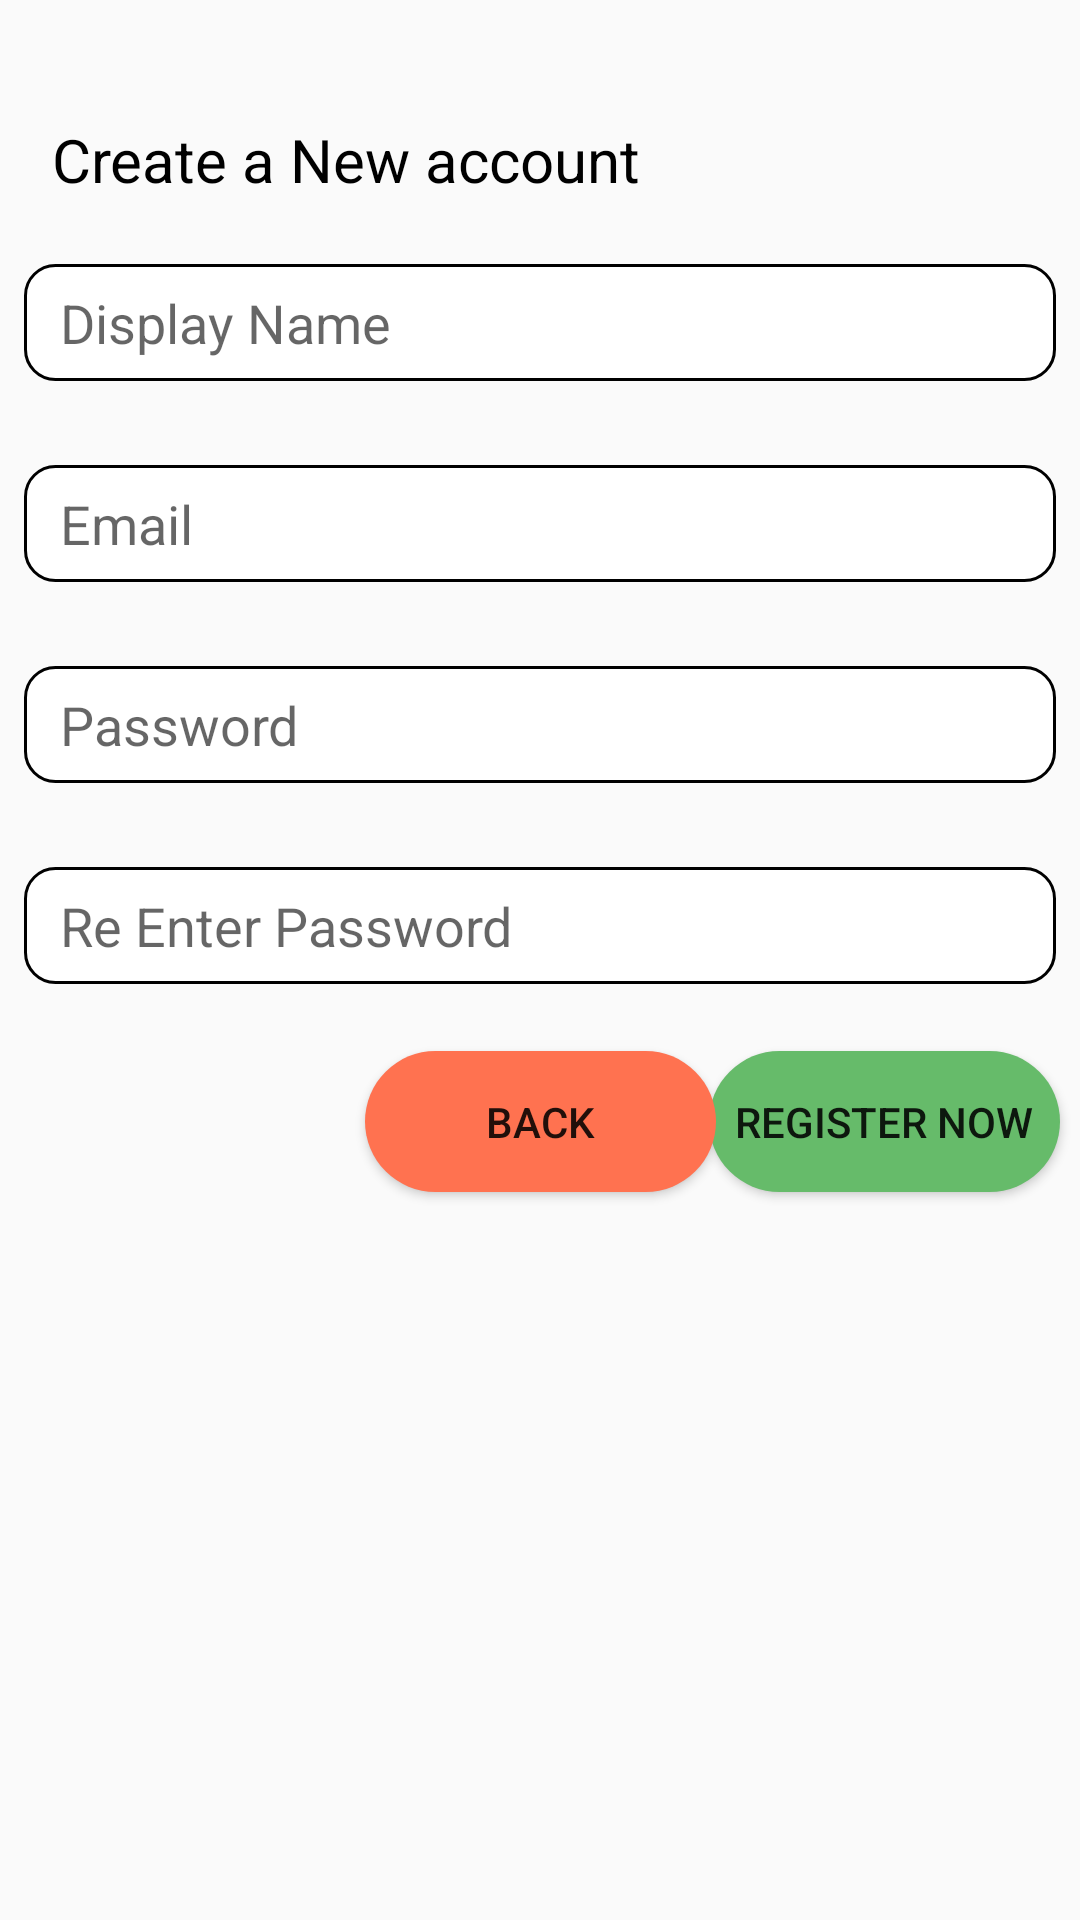

This screen was rendered from an Android layout file. Write that file and the resources it references.
<!-- AndroidManifest.xml: activity theme AppTheme.NoActionBar -->
<!-- res/layout/activity_register.xml -->
<?xml version="1.0" encoding="utf-8"?>
<androidx.constraintlayout.widget.ConstraintLayout
    xmlns:android="http://schemas.android.com/apk/res/android"
    xmlns:app="http://schemas.android.com/apk/res-auto"
    xmlns:tools="http://schemas.android.com/tools"
    android:layout_width="match_parent"
    android:layout_height="match_parent">

    <EditText
        android:id="@+id/txt_name"
        android:layout_width="match_parent"
        android:layout_height="39dp"
        android:layout_marginLeft="8dp"
        android:layout_marginRight="8dp"
        android:layout_marginTop="88dp"
        android:ems="10"
        android:background="@drawable/custom_input"
        android:paddingStart="12dp"
        android:paddingEnd="12dp"

        android:hint="@string/display_name"
        android:inputType="textPersonName"
        app:layout_constraintStart_toStartOf="parent"
        app:layout_constraintTop_toTopOf="parent" />

    <EditText
        android:id="@+id/txt_email"
        android:layout_width="match_parent"
        android:layout_height="39dp"
        android:layout_marginTop="28dp"
        android:background="@drawable/custom_input"
        android:layout_marginLeft="8dp"
        android:layout_marginRight="8dp"
        android:ems="10"
        android:hint="@string/email"
        android:paddingStart="12dp"
        android:paddingEnd="12dp"
        android:inputType="textPersonName|textEmailAddress"
        app:layout_constraintTop_toBottomOf="@+id/txt_name"
        tools:layout_editor_absoluteX="0dp" />

    <EditText
        android:id="@+id/txt_password"
        android:layout_width="match_parent"
        android:layout_height="39dp"
        android:layout_marginTop="28dp"
        android:background="@drawable/custom_input"
        android:layout_marginLeft="8dp"
        android:layout_marginRight="8dp"
        android:paddingStart="12dp"
        android:paddingEnd="12dp"
        android:ems="10"
        android:hint="@string/password"
        android:inputType="textPersonName|textPassword"
        app:layout_constraintStart_toStartOf="parent"
        app:layout_constraintTop_toBottomOf="@+id/txt_email" />

    <EditText
        android:id="@+id/txt_reEnter"
        android:background="@drawable/custom_input"
        android:layout_width="match_parent"
        android:layout_height="39dp"
        android:layout_marginTop="28dp"
        android:layout_marginLeft="8dp"
        android:layout_marginRight="8dp"
        android:paddingStart="12dp"
        android:paddingEnd="12dp"
        android:ems="10"
        android:hint="@string/re_enter_password"
        android:inputType="textPersonName|textPassword"
        app:layout_constraintStart_toStartOf="parent"
        app:layout_constraintTop_toBottomOf="@+id/txt_password" />

    <Button
        android:id="@+id/btn_register"
        android:layout_width="117dp"
        android:layout_height="47dp"

        android:text="@string/register_now"
        android:background="@drawable/background_ok"

        app:layout_constraintBottom_toBottomOf="parent"
        app:layout_constraintEnd_toEndOf="parent"
        app:layout_constraintHorizontal_bias="0.972"
        app:layout_constraintStart_toStartOf="parent"
        app:layout_constraintTop_toBottomOf="@+id/txt_password"
        app:layout_constraintVertical_bias="0.269" />

    <Button
        android:id="@+id/btn_back"
        android:layout_width="117dp"
        android:layout_height="47dp"

        android:background="@drawable/background"
        android:text="Back"

        app:layout_constraintBottom_toBottomOf="parent"
        app:layout_constraintEnd_toEndOf="parent"
        app:layout_constraintStart_toStartOf="parent"
        app:layout_constraintTop_toBottomOf="@+id/txt_password"
        app:layout_constraintVertical_bias="0.269" />

    <TextView
        android:id="@+id/textView9"
        android:layout_width="wrap_content"
        android:layout_height="wrap_content"
        android:layout_marginTop="16dp"
        android:paddingStart="12dp"
        android:paddingEnd="12dp"

        android:text="@string/create_a_new_account"
        android:textColor="@color/design_default_color_on_secondary"
        android:textSize="20dp"
        app:layout_constraintBottom_toTopOf="@+id/txt_name"
        app:layout_constraintEnd_toEndOf="parent"
        app:layout_constraintHorizontal_bias="0.037"
        app:layout_constraintStart_toStartOf="parent"
        app:layout_constraintTop_toTopOf="parent"
        app:layout_constraintVertical_bias="0.524" />

    <androidx.appcompat.widget.AppCompatImageView
        android:id="@+id/bgHeader"
        android:layout_width="match_parent"
        android:layout_height="220dp"
        android:layout_alignParentBottom="true"
        android:background="@drawable/header_login"
        android:elevation="5dp"
        android:rotation="180"
        app:layout_constraintBottom_toBottomOf="parent"
        app:layout_constraintStart_toStartOf="parent" />
</androidx.constraintlayout.widget.ConstraintLayout>
<!-- resources referenced by this layout -->
<resources>
  <!-- drawable background (drawable) -->
  <?xml version="1.0" encoding="utf-8"?>
  <layer-list xmlns:android="http://schemas.android.com/apk/res/android">
  <item>
      <shape android:shape="rectangle">
          <solid android:color="#FF7250"/>
          <corners android:radius="26dp"/>
      </shape>
  </item>
  </layer-list>
  <!-- drawable background_ok (drawable) -->
  <?xml version="1.0" encoding="utf-8"?>
  <layer-list xmlns:android="http://schemas.android.com/apk/res/android">
      <item>
          <shape android:shape="rectangle">
              <solid android:color="#66BB6A"/>
              <corners android:radius="26dp"/>
          </shape>
      </item>
  </layer-list>
  <!-- drawable custom_input (drawable) -->
  <?xml version="1.0" encoding="utf-8"?>
  <selector xmlns:android="http://schemas.android.com/apk/res/android">
  <item android:state_enabled="true" android:state_focused="true">
      <shape android:shape="rectangle">
          <solid android:color="@android:color/white"/>
          <corners android:radius="10dp"/>
          <stroke android:color="@color/colorPrimary" android:width="1dp"/>
  
      </shape>
  
  </item>
      <item android:state_enabled="true" >
          <shape android:shape="rectangle">
              <solid android:color="@android:color/white"/>
              <corners android:radius="10dp"/>
              <stroke android:color="@color/browser_actions_bg_grey" android:width="1dp"/>
  
          </shape>
  
      </item>
  </selector>
  <string name="create_a_new_account">Create a New account</string>
  <string name="display_name">Display Name</string>
  <string name="email">Email</string>
  <string name="password">Password</string>
  <string name="re_enter_password">Re Enter Password</string>
  <string name="register_now">Register Now</string>
  <style name="AppTheme.NoActionBar" parent="Theme.AppCompat.Light.DarkActionBar">
  
          <item name="windowActionBar">false</item>
          <item name="windowNoTitle">true</item>
          <item name="android:fitsSystemWindows">true</item>
      </style>
  <!-- not gathered from this repository: default colours our renderer supplied (Android Studio template values) -->
  <color name="colorPrimary">#FF6200EE</color>
</resources>
